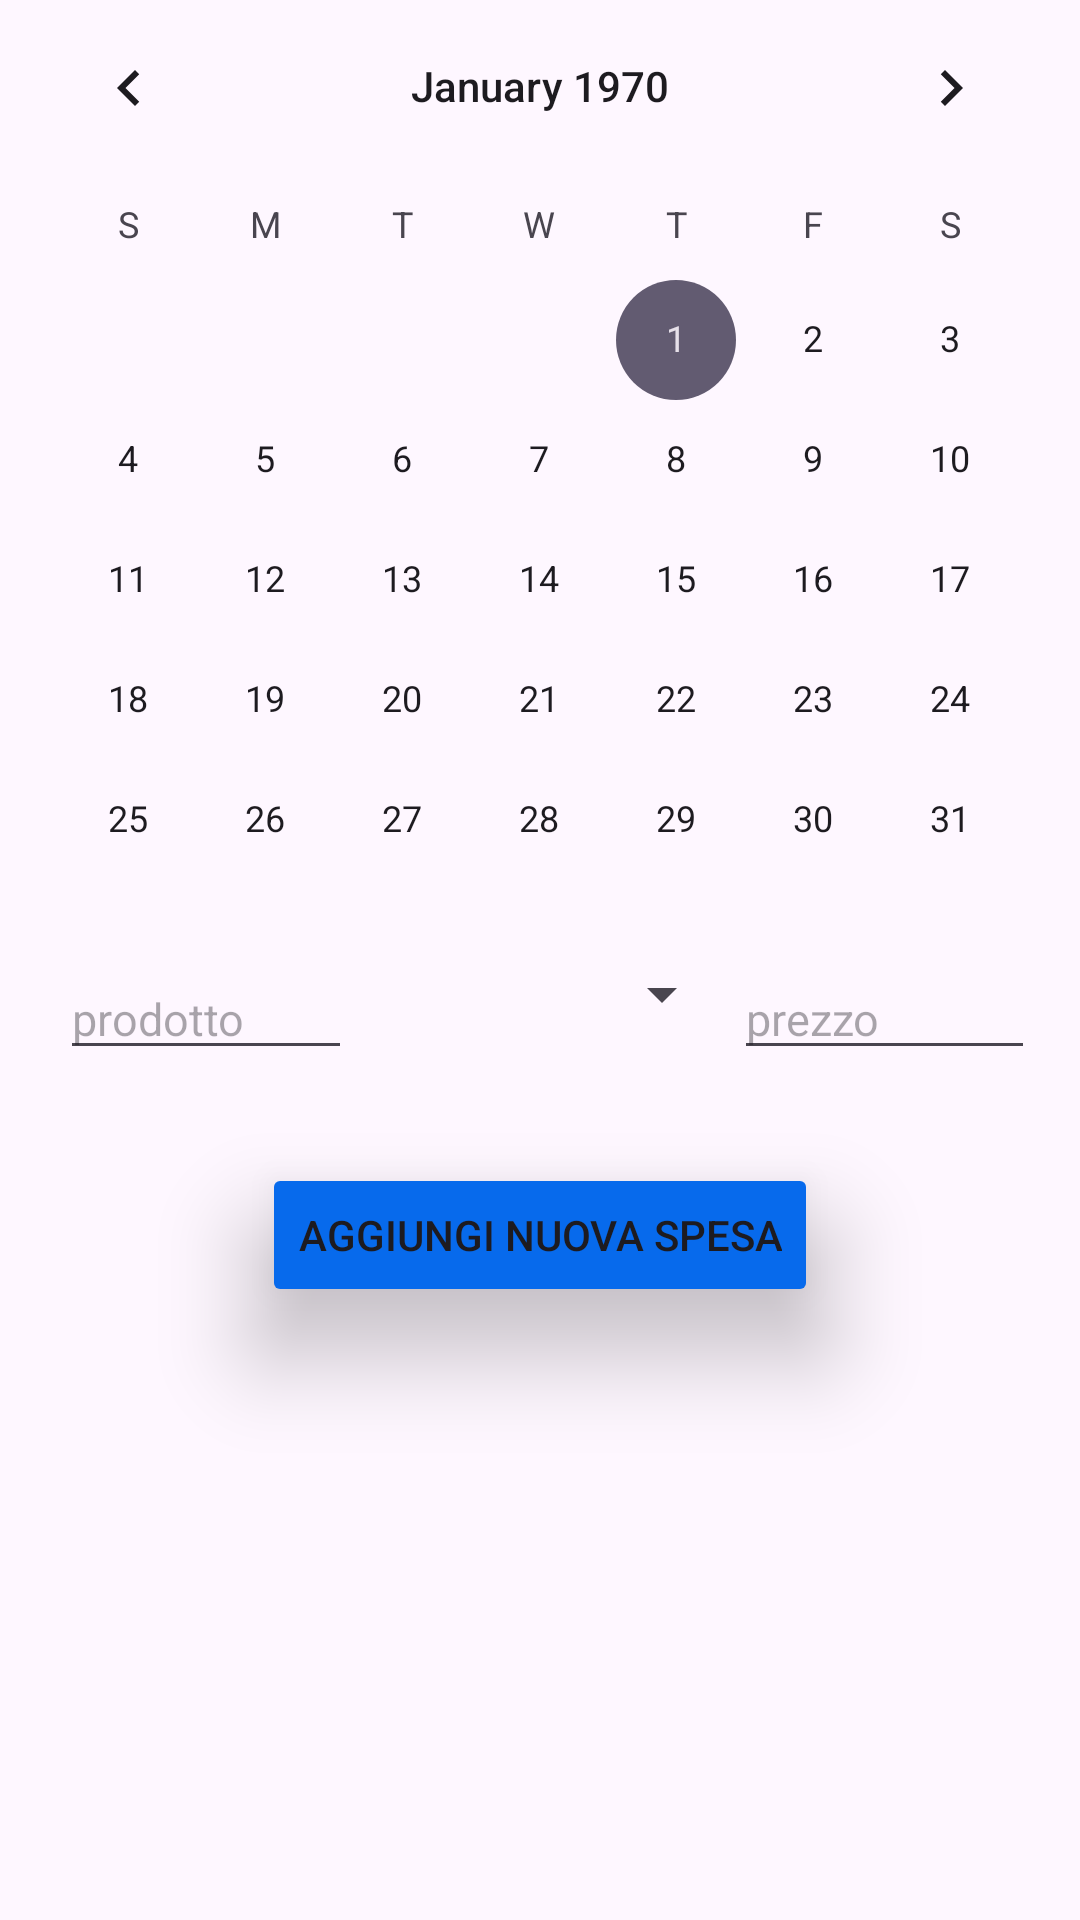

This screen was rendered from an Android layout file. Write that file and the resources it references.
<!-- AndroidManifest.xml: application theme Theme.AsilApp -->
<!-- res/layout/fragment_calendario.xml -->
<?xml version="1.0" encoding="utf-8"?>
<RelativeLayout xmlns:android="http://schemas.android.com/apk/res/android"
    xmlns:app="http://schemas.android.com/apk/res-auto"
    xmlns:tools="http://schemas.android.com/tools"
    android:layout_width="match_parent"
    android:layout_height="match_parent"
    android:layout_weight="55"
    android:backgroundTint="#FE9E50"

    tools:context=".SpeseRichiedente.CalendarioFragment">


    <CalendarView
        android:id="@+id/calendarView"
        android:layout_width="match_parent"
        android:layout_height="299dp"
        android:layout_alignParentTop="true"


        android:layout_centerHorizontal="true"

        android:layout_marginTop="-5dp"
        app:layout_constraintBottom_toBottomOf="parent"
        app:layout_constraintEnd_toEndOf="parent"
        app:layout_constraintStart_toStartOf="parent"
        app:layout_constraintTop_toTopOf="parent" />

    <LinearLayout
        android:id="@+id/itemlayout"
        android:layout_width="match_parent"
        android:layout_height="wrap_content"
        android:layout_below="@id/calendarView"
        android:layout_alignParentStart="true"
        android:layout_marginStart="5dp"
        android:layout_marginTop="10dp"
        android:layout_centerHorizontal="true"
        android:orientation="horizontal"
        android:padding="15dp">

        <EditText
            android:id="@+id/editTextName"
            android:layout_width="0dp"
            android:layout_height="wrap_content"
            android:layout_weight="1"
            android:hint="@string/prodotto"
            android:textSize="15dp"
            android:inputType="text"
            />

        
        />

        <Spinner
            android:id="@+id/spinnerType"
            android:layout_width="30dp"
            android:layout_height="wrap_content"
            android:layout_weight="1"
            android:prompt="@array/tipi"
            android:textAlignment="center"/>

        <EditText
            android:id="@+id/editTextPrice"
            android:layout_width="3dp"
            android:layout_height="wrap_content"
            android:layout_weight="1"
            android:hint="@string/prezzo"
            android:inputType="numberDecimal"
            android:textSize="15dp" />
    </LinearLayout>

    <Button
        android:id="@+id/btnAddItem"
        android:layout_width="wrap_content"
        android:layout_height="wrap_content"
        android:layout_below="@id/itemlayout"
        android:layout_centerHorizontal="true"
        android:layout_marginTop="16dp"
        android:backgroundTint="#076AEC"

        android:onClick="addItemAction"
        android:elevation="12dp"
        android:translationZ="19dp"
        android:text="@string/AggiungiSpesa" />

    <androidx.recyclerview.widget.RecyclerView
        android:id="@+id/recyclerViewEvents"
        android:layout_width="411dp"
        android:layout_height="wrap_content"
        android:layout_below="@id/btnAddItem"
        android:layout_alignParentStart="true"
        android:layout_alignParentEnd="true"
        android:layout_alignParentBottom="true"
        android:layout_marginStart="-3dp"
        android:layout_marginTop="16dp"
        android:layout_marginEnd="4dp"
        android:layout_marginBottom="1dp"
        android:padding="20dp" />

</RelativeLayout>
<!-- resources referenced by this layout -->
<resources>
  <string-array name="tipi">
          <item>igiene</item>
          <item>cibo</item>
          <item>farmaci</item>
          <item>ricariche</item>
          <item>altro</item>
      </string-array>
  <string name="AggiungiSpesa">Aggiungi nuova spesa</string>
  <string name="prezzo">prezzo</string>
  <string name="prodotto">prodotto</string>
  <style name="Theme.AsilApp" parent="Base.Theme.AsilApp" />
  <style name="Base.Theme.AsilApp" parent="Theme.Material3.DayNight.NoActionBar">
          
          <item name="colorPrimary">#FFA250</item>
  
  
      </style>
</resources>
